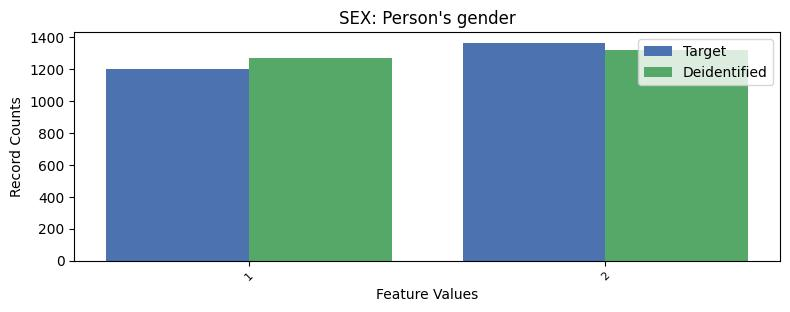

The data file committed next to this chart (first rows):
, SEX, count_target, count_deidentified
0, 2, 1365, 1324
1, 1, 1203, 1269
